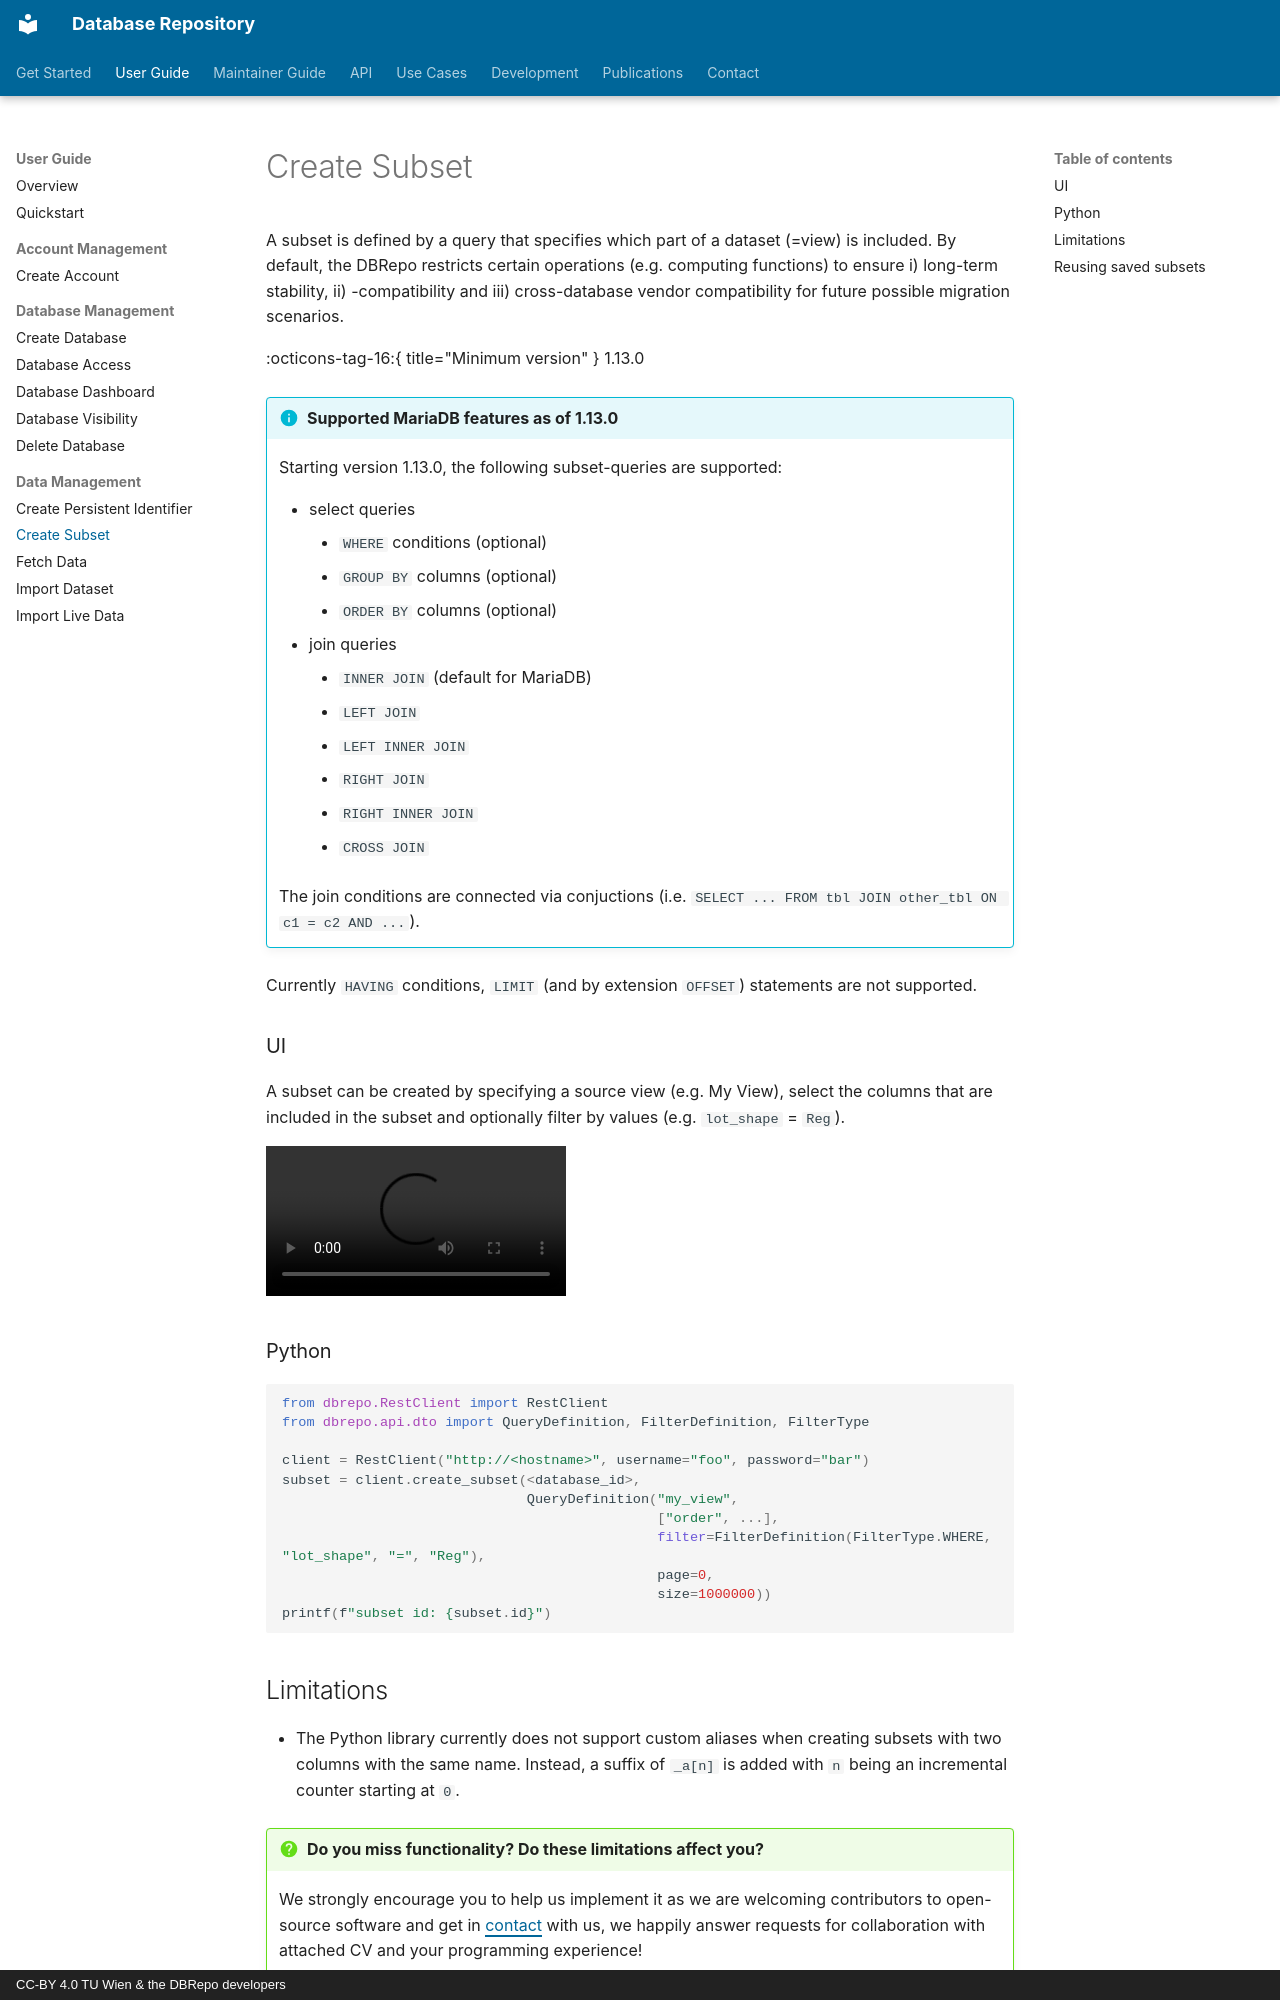

repository: DBRepo-Project/dbrepo · page: user-guide/create-subset/index.html · generator: mkdocs · copyright: CC-BY 4.0 TU Wien & the DBRepo developers

---
author: Martin Weise
---

A subset is defined by a query that specifies which part of a dataset (=view) is included. By default, the DBRepo
restricts certain operations (e.g. computing functions) to ensure i) long-term stability, ii) -compatibility and iii)
cross-database vendor compatibility for future possible migration scenarios.

:octicons-tag-16:{ title="Minimum version" } 1.13.0

!!! info "Supported MariaDB features as of 1.13.0"

    Starting version 1.13.0, the following subset-queries are supported:

      * select queries
        - `WHERE` conditions (optional)
        - `GROUP BY` columns (optional)
        - `ORDER BY` columns (optional)
      * join queries
        - `INNER JOIN` (default for MariaDB)
        - `LEFT JOIN`
        - `LEFT INNER JOIN`
        - `RIGHT JOIN`
        - `RIGHT INNER JOIN`
        - `CROSS JOIN`

    The join conditions are connected via conjuctions (i.e. `SELECT ... FROM tbl JOIN other_tbl ON c1 = c2 AND ...`).

Currently `HAVING` conditions, `LIMIT` (and by extension `OFFSET`) statements are not supported.

### UI

A subset can be created by specifying a source view (e.g. My View), select the columns that are included in the subset
and optionally filter by values (e.g. `lot_shape` = `Reg`).

<video autoplay loop>
  <source src="/infrastructures/dbrepo/1.13/videos/create-subset.webm" type="video/webm" />
  <source src="/infrastructures/dbrepo/1.13/videos/create-subset.mp4" type="video/mp4" />
</video>

### Python

```python
from dbrepo.RestClient import RestClient
from dbrepo.api.dto import QueryDefinition, FilterDefinition, FilterType

client = RestClient("http://<hostname>", username="foo", password="bar")
subset = client.create_subset(<database_id>,
                              QueryDefinition("my_view",
                                              ["order", ...],
                                              filter=FilterDefinition(FilterType.WHERE, "lot_shape", "=", "Reg"),
                                              page=0,
                                              size=1000000))
printf(f"subset id: {subset.id}")
```

## Limitations

* The Python library currently does not support custom aliases when creating subsets with two columns with the same
  name. Instead, a suffix of `_a[n]` is added with `n` being an incremental counter starting at `0`.

!!! question "Do you miss functionality? Do these limitations affect you?"

    We strongly encourage you to help us implement it as we are welcoming contributors to open-source software and get
    in [contact](/infrastructures/dbrepo/1.13/contact) with us, we happily answer requests for collaboration with attached CV and your programming 
    experience!
